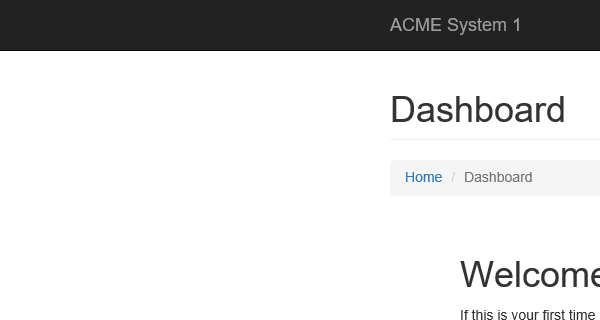
Task: REF Level3 A2 0829 Performer
Workflow: System1_NavigateTo_UploadYearlyReport

Step 1: Attach Browser 'iexplore.exe ACME' in window 'ACME System 1 - Dashboard'

Step 2: click on the button 'Reports' (no picture)

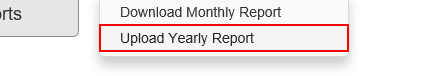
Step 3: click on the link 'Upload Yearly Report'
